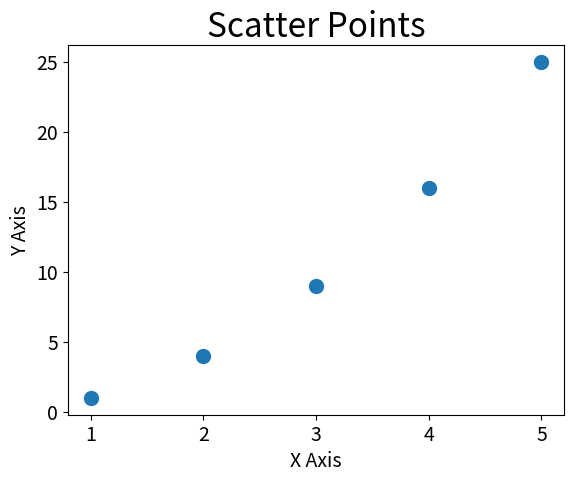

Source code (Python):
import matplotlib.pyplot as plt

#Lists for plot points
x_values = [1,2,3,4,5]
y_values = [1,4,9,16,25]

#matplotlib reads one values from each list as it plots each point
plt.scatter(x_values, y_values, s=100)

#Set chart axis and title
plt.title("Scatter Points" , fontsize=24)
plt.xlabel("X Axis", fontsize=14)
plt.ylabel("Y Axis", fontsize=14)
plt.tick_params(axis='both', labelsize=14)

plt.show()
